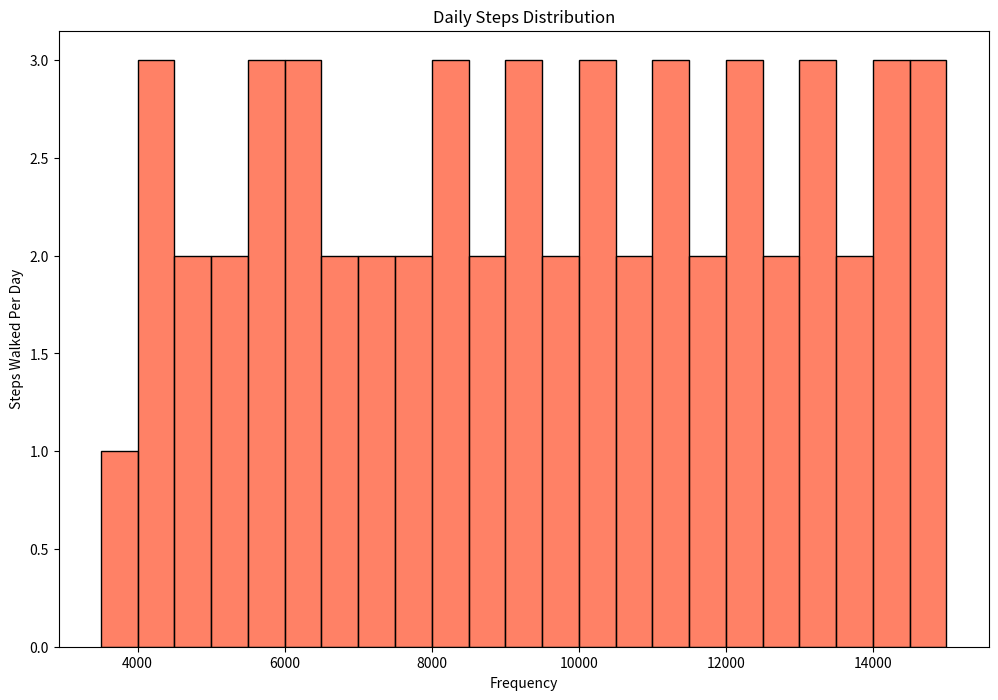

The matplotlib source for this figure:

import seaborn as sns
import matplotlib.pyplot as plt

# Table data represented as a Python list for seaborn
steps_data = [
    3500, 4000, 4200, 4300, 4500, 4800, 5000, 5200, 5500, 5700, 5900, 
    6000, 6200, 6400, 6600, 6800, 7000, 7200, 7500, 7700, 8000, 8200, 
    8400, 8600, 8800, 9000, 9200, 9400, 9600, 9800, 10000, 10200, 10400, 
    10600, 10800, 11000, 11200, 11400, 11600, 11800, 12000, 12200, 12400, 
    12600, 12800, 13000, 13200, 13400, 13600, 13800, 14000, 14200, 14400, 
    14600, 14800, 15000
]

# Create the histogram
plt.figure(figsize=(12, 8))  # Change the width and height of the chart
sns.histplot(steps_data, color="#ff5733", binwidth=500, orientation='horizontal')  # Change color and bin width

# Set titles and labels
plt.title('Daily Steps Distribution')
plt.xlabel('Frequency')
plt.ylabel('Steps Walked Per Day')

# Display the histogram
plt.show()
